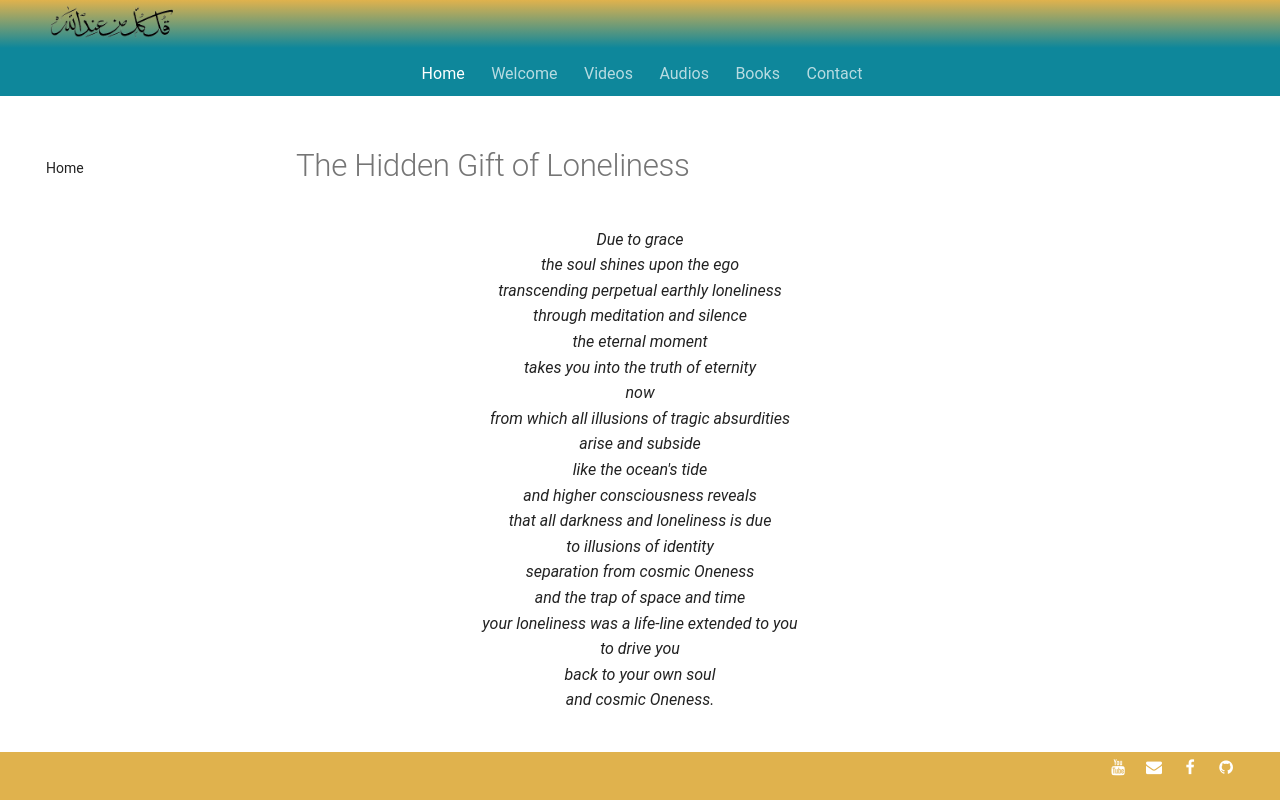

repository: SFH-Foundation/sfhfoundation · page: poetry/between-finite-infinite/hidden-gift-loneliness/index.html · generator: mkdocs

---
title: The Hidden Gift of Loneliness
image:
---

# The Hidden Gift of Loneliness

<div class="aphorism-text">

Due to grace  <br/>
the soul shines upon the ego  <br/>
transcending perpetual earthly loneliness  <br/>
through meditation and silence  <br/>
the eternal moment  <br/>
takes you into the truth of eternity  <br/>
now  <br/>
from which all illusions of tragic absurdities  <br/>
arise and subside  <br/>
like the ocean's tide  <br/>
and higher consciousness reveals  <br/>
that all darkness and loneliness is due  <br/>
to illusions of identity  <br/>
separation from cosmic Oneness  <br/>
and the trap of space and time  <br/>
your loneliness was a life-line extended to you  <br/>
to drive you  <br/>
back to your own soul  <br/>
and cosmic Oneness.<br/>

</div>
